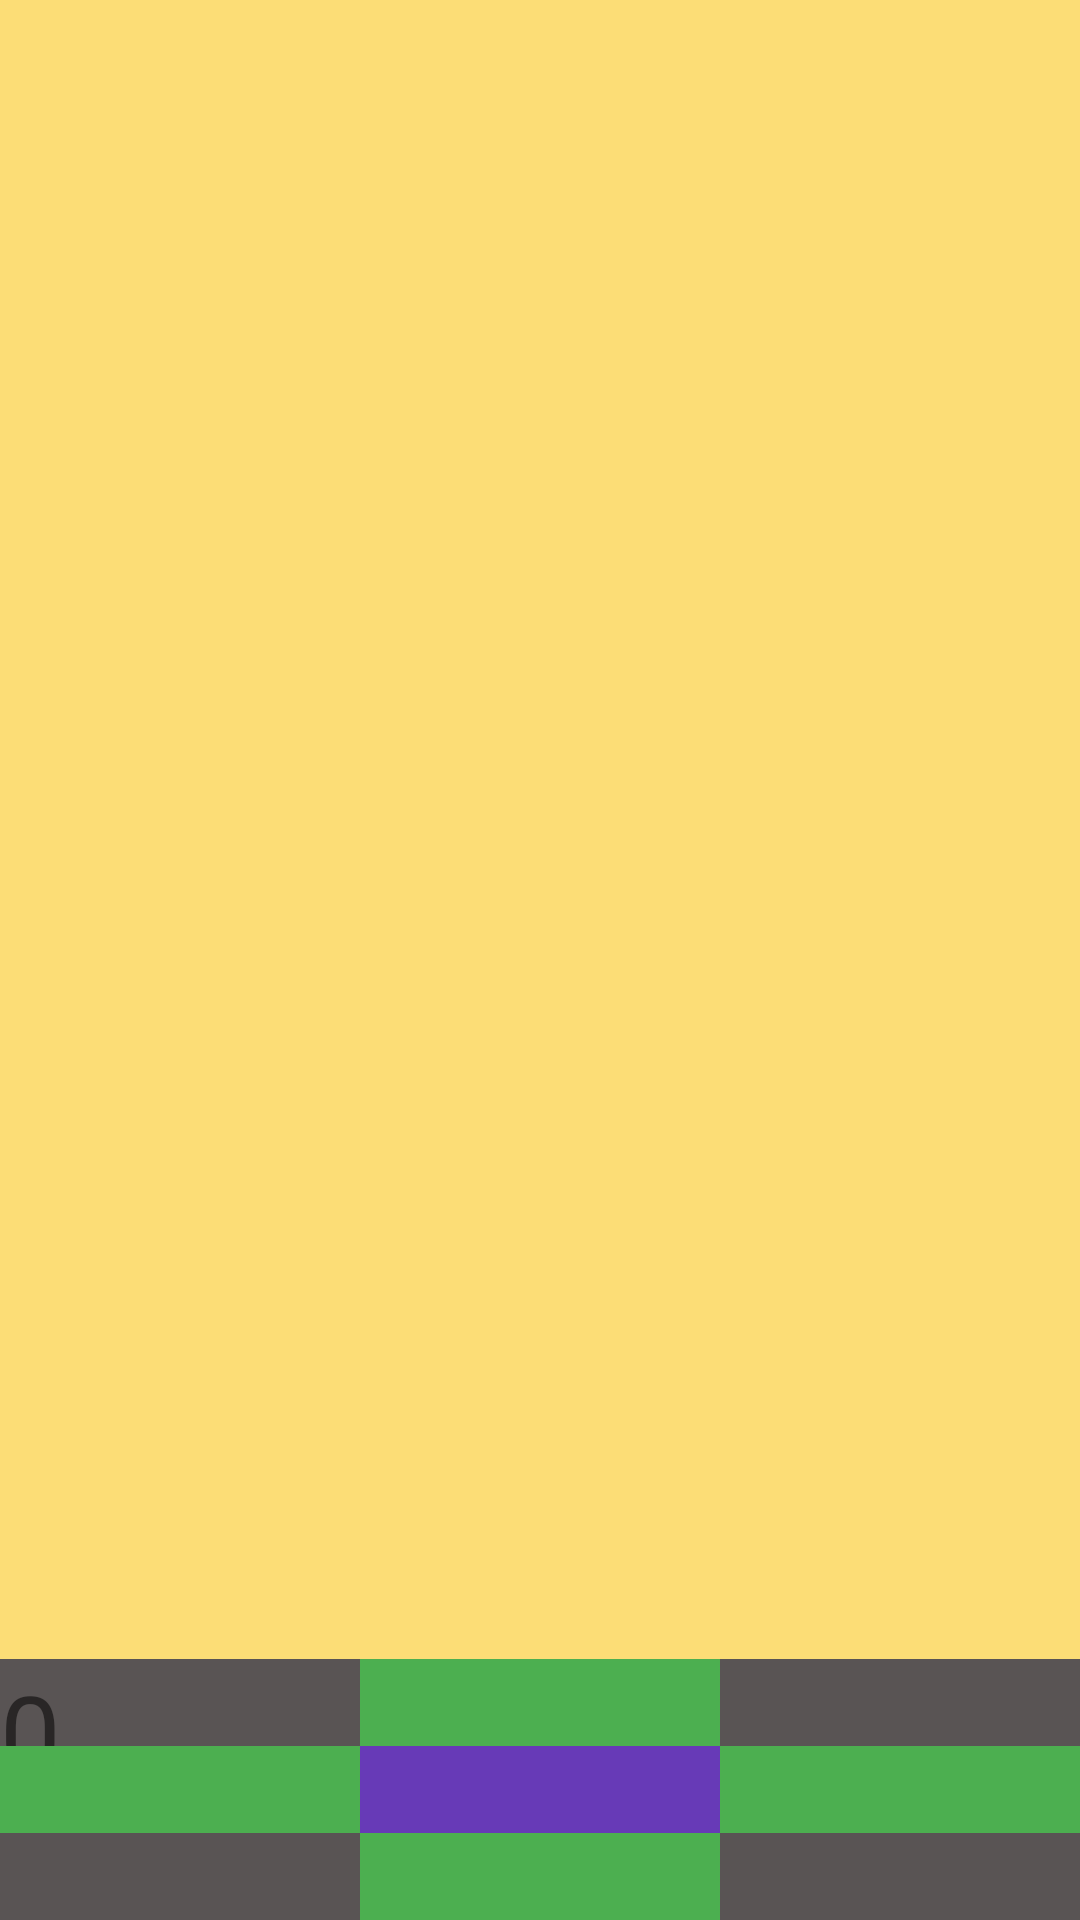

Android layout source for this screen:
<!-- AndroidManifest.xml: application theme Theme.JimboSnake20 -->
<!-- res/layout/activity_game.xml -->
<?xml version="1.0" encoding="utf-8"?>
<LinearLayout xmlns:android="http://schemas.android.com/apk/res/android"
    xmlns:app="http://schemas.android.com/apk/res-auto"
    xmlns:tools="http://schemas.android.com/tools"
    android:layout_width="match_parent"
    android:layout_height="match_parent"
    android:background="#595454"
    android:orientation="vertical"
    tools:context=".Game">

    <FrameLayout
        android:id="@+id/container"
        android:layout_width="match_parent"
        android:layout_height="553dp"
        android:layout_weight="0"
        android:background="#FCDD76"
        android:orientation="vertical">

    </FrameLayout>

    <LinearLayout
        android:layout_width="match_parent"
        android:layout_height="match_parent"
        android:orientation="vertical">

        <LinearLayout
            android:layout_width="match_parent"
            android:layout_height="match_parent"
            android:layout_weight="1"
            android:orientation="horizontal">

            <LinearLayout
                android:layout_width="match_parent"
                android:layout_height="match_parent"
                android:layout_weight="1"
                android:orientation="horizontal">

                <TextView
                    android:id="@+id/tvScore"
                    android:layout_width="wrap_content"
                    android:layout_height="wrap_content"
                    android:text="0"
                    android:textSize="36sp" />
            </LinearLayout>

            <LinearLayout
                android:layout_width="match_parent"
                android:layout_height="match_parent"
                android:layout_weight="1"
                android:background="#4CAF50"
                android:orientation="horizontal">

                <ImageView
                    android:id="@+id/ivArrowUp"
                    android:layout_width="match_parent"
                    android:layout_height="match_parent"
                    android:src="@drawable/ic_arrow_up" />
            </LinearLayout>

            <Space
                android:layout_width="match_parent"
                android:layout_height="match_parent"
                android:layout_weight="1" />
        </LinearLayout>

        <LinearLayout
            android:layout_width="match_parent"
            android:layout_height="match_parent"
            android:layout_weight="1"
            android:background="#595454"
            android:orientation="horizontal">

            <LinearLayout
                android:layout_width="match_parent"
                android:layout_height="match_parent"
                android:layout_weight="1"
                android:background="#4CAF50"
                android:orientation="horizontal">

                <ImageView
                    android:id="@+id/ivArrowLeft"
                    android:layout_width="match_parent"
                    android:layout_height="match_parent"
                    android:rotation="270"
                    android:src="@drawable/ic_arrow_up" />
            </LinearLayout>

            <LinearLayout
                android:layout_width="match_parent"
                android:layout_height="match_parent"
                android:layout_weight="1"
                android:background="#673AB7"
                android:orientation="horizontal">

                <ImageView
                    android:id="@+id/ivPause"
                    android:layout_width="match_parent"
                    android:layout_height="match_parent"
                    android:src="@drawable/ic_pause" />
            </LinearLayout>

            <LinearLayout
                android:layout_width="match_parent"
                android:layout_height="match_parent"
                android:layout_weight="1"
                android:background="#4CAF50"
                android:orientation="horizontal">

                <ImageView
                    android:id="@+id/ivArrowRight"
                    android:layout_width="match_parent"
                    android:layout_height="match_parent"
                    android:rotation="90"
                    android:src="@drawable/ic_arrow_up" />
            </LinearLayout>
        </LinearLayout>

        <LinearLayout
            android:layout_width="match_parent"
            android:layout_height="match_parent"
            android:layout_weight="1"
            android:orientation="horizontal">

            <Space
                android:layout_width="match_parent"
                android:layout_height="match_parent"
                android:layout_weight="1" />

            <LinearLayout
                android:layout_width="match_parent"
                android:layout_height="match_parent"
                android:layout_weight="1"
                android:background="#4CAF50"
                android:orientation="vertical">

                <ImageView
                    android:id="@+id/ivArrowDown"
                    android:layout_width="match_parent"
                    android:layout_height="match_parent"
                    android:rotation="180"
                    android:src="@drawable/ic_arrow_up" />
            </LinearLayout>

            <Space
                android:layout_width="match_parent"
                android:layout_height="match_parent"
                android:layout_weight="1" />
        </LinearLayout>
    </LinearLayout>

</LinearLayout>
<!-- resources referenced by this layout -->
<resources>
  <style name="Theme.JimboSnake20" parent="Theme.MaterialComponents.DayNight.DarkActionBar">
          
          <item name="colorPrimary">@color/purple_500</item>
          <item name="colorPrimaryVariant">@color/purple_700</item>
          <item name="colorOnPrimary">@color/white</item>
          
          <item name="colorSecondary">@color/teal_200</item>
          <item name="colorSecondaryVariant">@color/teal_700</item>
          <item name="colorOnSecondary">@color/black</item>
          
          <item name="android:statusBarColor" tools:targetApi="l">?attr/colorPrimaryVariant</item>
          
      </style>
  <!-- not gathered from this repository: default colours our renderer supplied (Android Studio template values) -->
  <color name="purple_500">#FF6200EE</color>
  <color name="purple_700">#FF3700B3</color>
  <color name="teal_200">#FF03DAC5</color>
  <color name="teal_700">#FF018786</color>
  <color name="black">#FF000000</color>
  <color name="white">#FFFFFFFF</color>
</resources>
